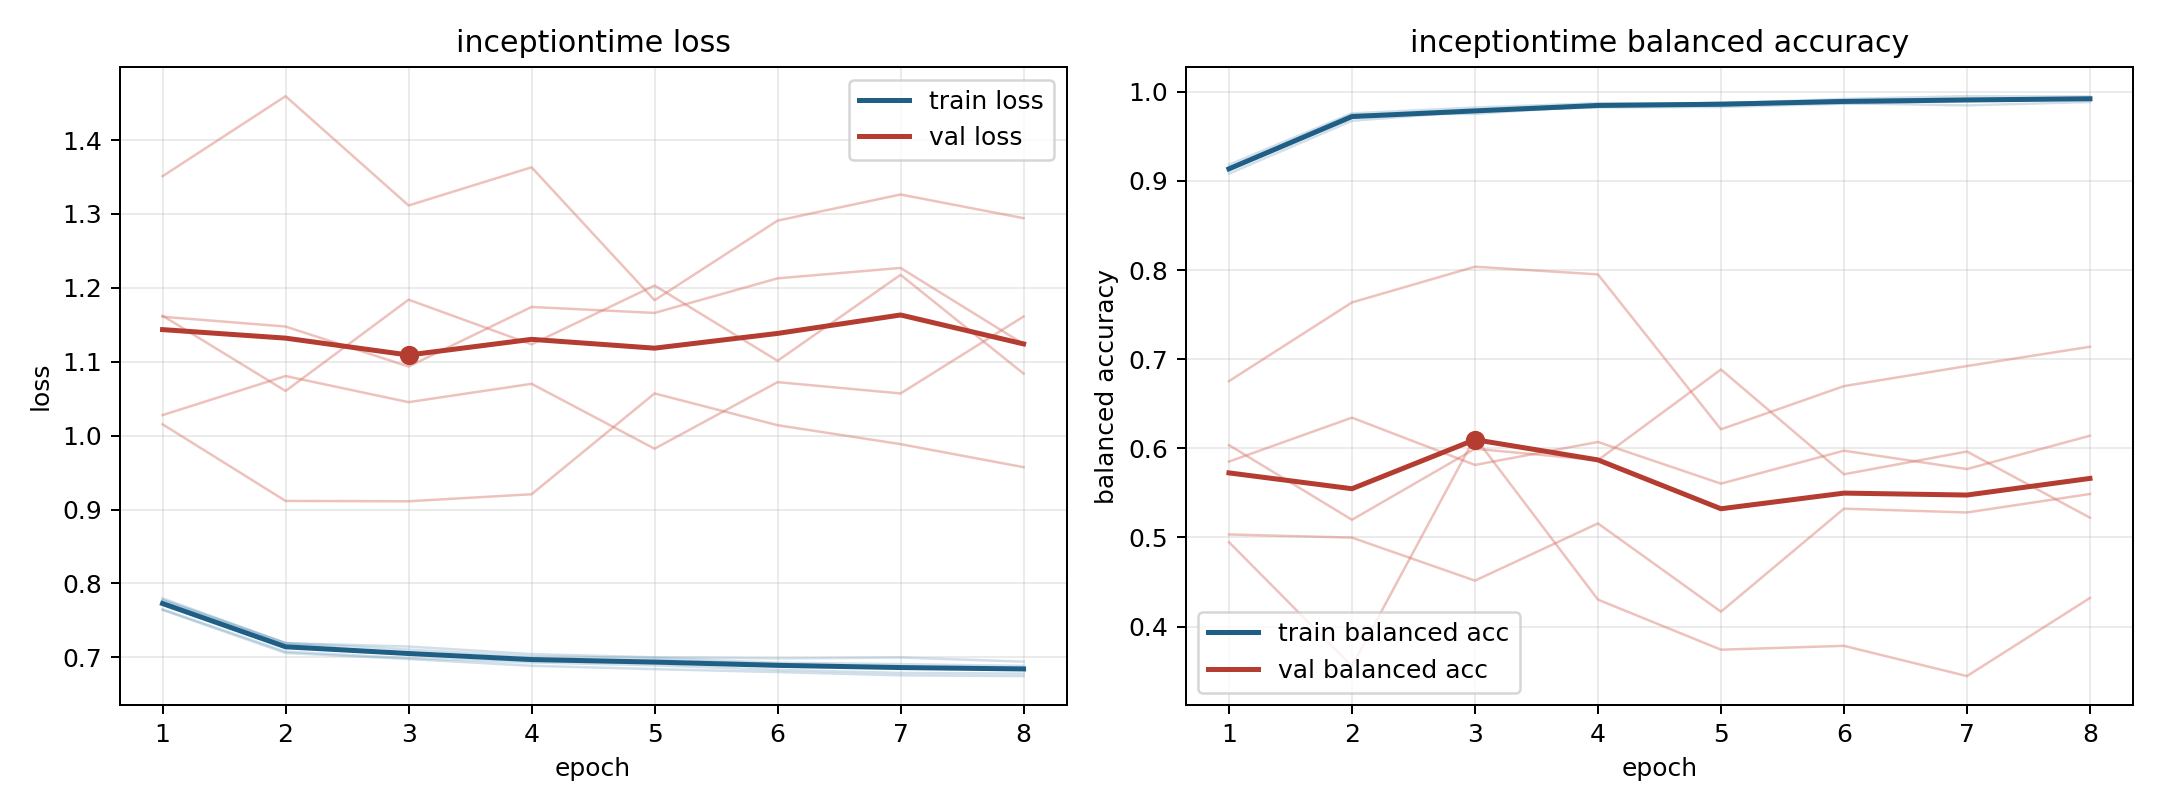

Data behind this chart, as committed beside it:
model, fold, epoch, train_loss, train_balanced_accuracy, val_loss, val_balanced_accuracy
inceptiontime, 1, 1, 0.7642, 0.915, 1.162, 0.5851
inceptiontime, 1, 2, 0.7059, 0.9718, 1.06, 0.6344
inceptiontime, 1, 3, 0.6978, 0.9782, 1.184, 0.5813
inceptiontime, 1, 4, 0.6886, 0.9847, 1.124, 0.6071
inceptiontime, 1, 5, 0.6841, 0.9875, 1.203, 0.5604
inceptiontime, 1, 6, 0.6801, 0.9899, 1.101, 0.5973
inceptiontime, 1, 7, 0.6756, 0.9924, 1.218, 0.5767
inceptiontime, 1, 8, 0.6746, 0.9926, 1.084, 0.6141
inceptiontime, 2, 1, 0.7798, 0.9139, 1.028, 0.6036
inceptiontime, 2, 2, 0.7191, 0.9745, 1.081, 0.5198
inceptiontime, 2, 3, 0.7146, 0.9752, 1.045, 0.5995
inceptiontime, 2, 4, 0.7044, 0.9844, 1.07, 0.5867
inceptiontime, 2, 5, 0.7, 0.9878, 0.9823, 0.6884
inceptiontime, 2, 6, 0.6985, 0.9871, 1.072, 0.5709
inceptiontime, 2, 7, 0.6997, 0.9846, 1.057, 0.5964
inceptiontime, 2, 8, 0.6942, 0.9885, 1.161, 0.5222
inceptiontime, 3, 1, 0.7649, 0.9182, 1.351, 0.5034
inceptiontime, 3, 2, 0.7077, 0.9757, 1.459, 0.4998
inceptiontime, 3, 3, 0.699, 0.9822, 1.312, 0.4515
inceptiontime, 3, 4, 0.693, 0.9872, 1.363, 0.5157
inceptiontime, 3, 5, 0.6892, 0.9869, 1.183, 0.4167
inceptiontime, 3, 6, 0.6831, 0.9919, 1.291, 0.5323
inceptiontime, 3, 7, 0.6789, 0.995, 1.326, 0.528
inceptiontime, 3, 8, 0.678, 0.9948, 1.294, 0.5488
inceptiontime, 4, 1, 0.7779, 0.9122, 1.015, 0.6753
inceptiontime, 4, 2, 0.7195, 0.9713, 0.9117, 0.7636
inceptiontime, 4, 3, 0.7105, 0.9787, 0.9112, 0.8037
inceptiontime, 4, 4, 0.7013, 0.9843, 0.9207, 0.7951
inceptiontime, 4, 5, 0.699, 0.9847, 1.057, 0.6213
inceptiontime, 4, 6, 0.6928, 0.99, 1.014, 0.6698
inceptiontime, 4, 7, 0.6908, 0.9917, 0.9885, 0.6923
inceptiontime, 4, 8, 0.6884, 0.9932, 0.9573, 0.7139
inceptiontime, 5, 1, 0.7772, 0.9081, 1.161, 0.4948
inceptiontime, 5, 2, 0.719, 0.9674, 1.148, 0.3556
inceptiontime, 5, 3, 0.704, 0.9781, 1.094, 0.6123
inceptiontime, 5, 4, 0.6976, 0.9824, 1.174, 0.4302
inceptiontime, 5, 5, 0.6957, 0.9829, 1.166, 0.3741
inceptiontime, 5, 6, 0.6912, 0.9866, 1.213, 0.3784
inceptiontime, 5, 7, 0.6858, 0.9899, 1.227, 0.3444
inceptiontime, 5, 8, 0.6862, 0.9914, 1.124, 0.4321
